Photos from the image-classification dataset "data_batik" in the GitHub repository chrisrianto84/deeplearning. Its 7 classes are: aseman batik, bledak batik, gunung ringgit batik, krecak batik, latohan batik, naga batik, sekar jagat batik.

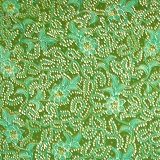
Label: latohan batik

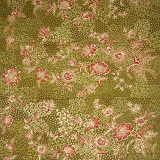
Label: sekar jagat batik

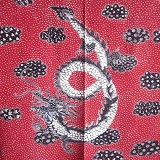
Label: naga batik

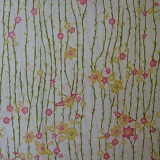
Label: bledak batik

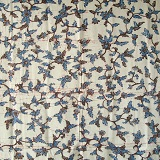
Label: bledak batik

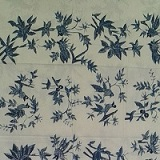
Label: bledak batik
